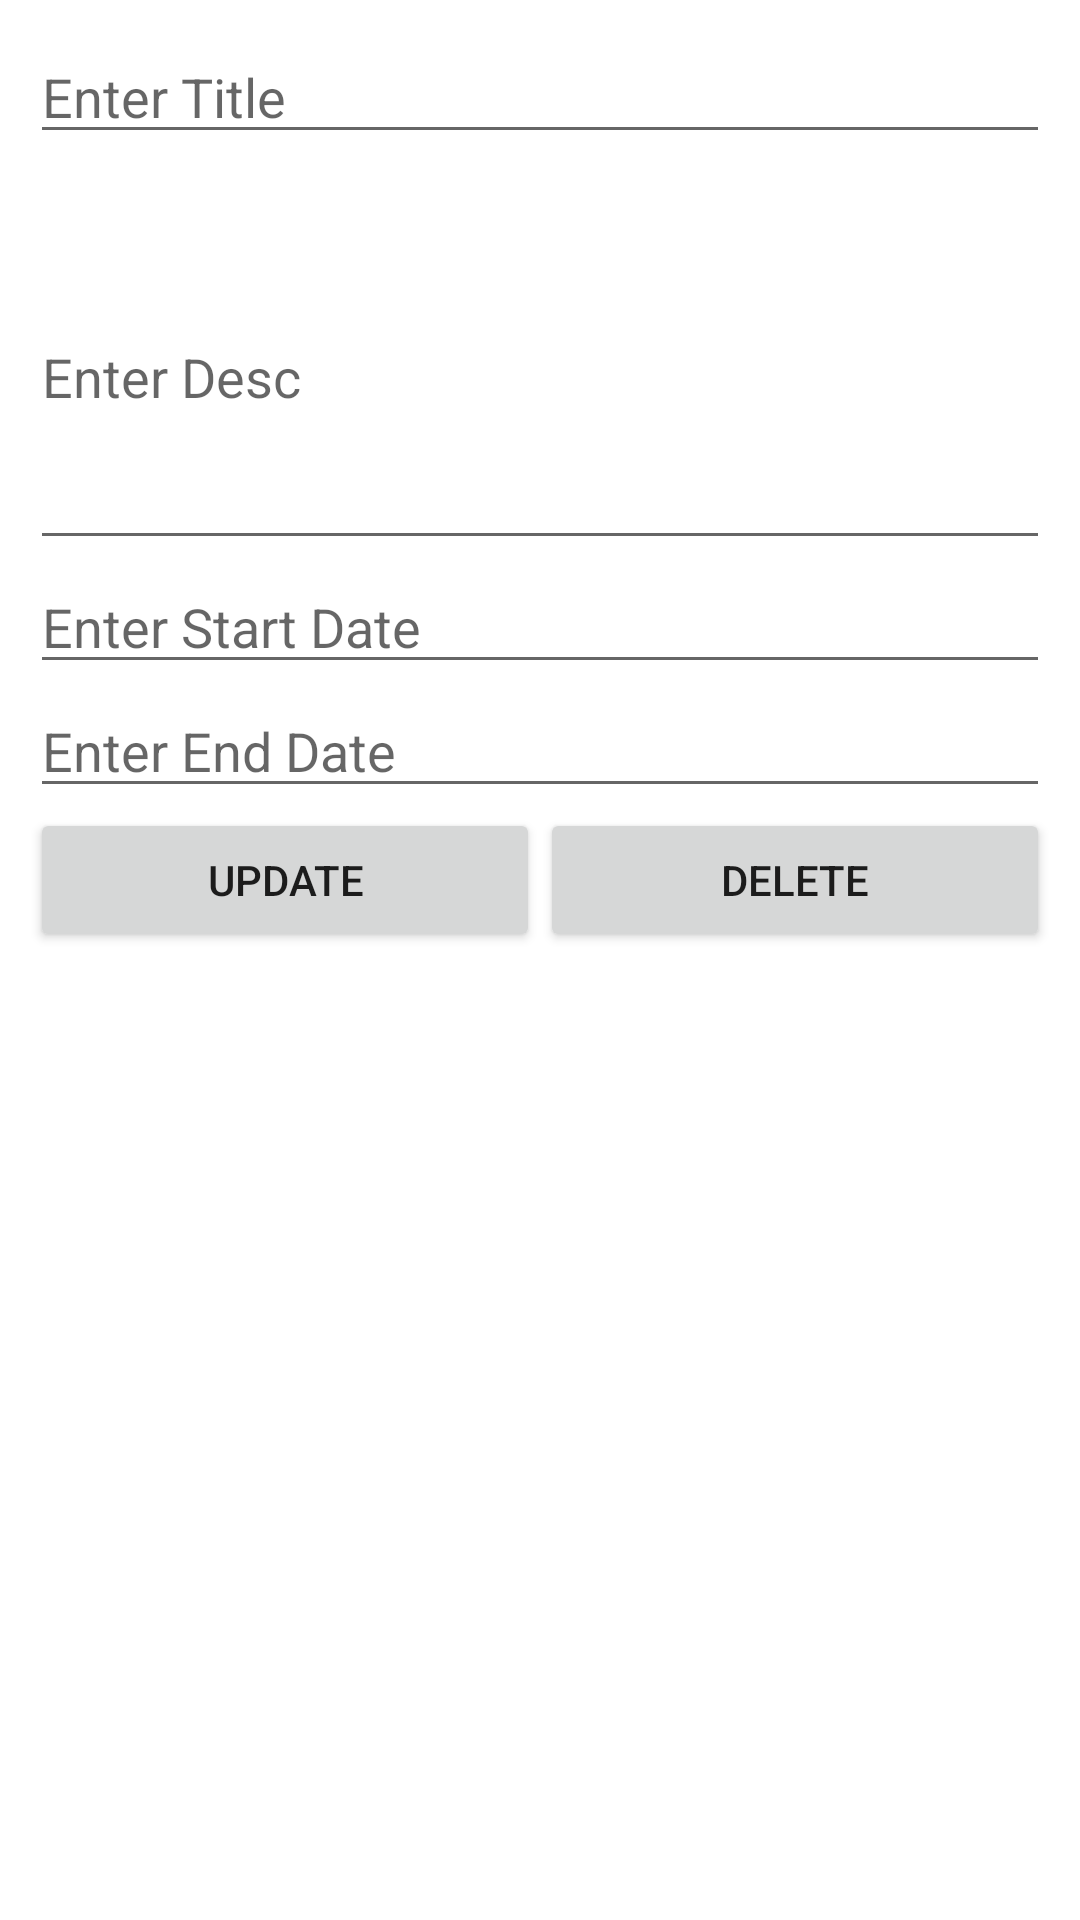

The Android layout XML behind this screen, and the referenced resources:
<!-- AndroidManifest.xml: application theme Theme.Crate -->
<!-- res/layout/activity_modify_record.xml -->
<?xml version="1.0" encoding="utf-8"?>
<RelativeLayout xmlns:android="http://schemas.android.com/apk/res/android"
    android:layout_width="match_parent"
    android:layout_height="match_parent"
    android:orientation="vertical"
    android:padding="10dp" >

    <EditText
        android:id="@+id/subject_edittext"
        android:layout_width="match_parent"
        android:layout_height="wrap_content"
        android:layout_marginBottom="10dp"
        android:ems="10"
        android:hint="@string/enter_title" />

    <EditText
        android:id="@+id/description_edittext"
        android:layout_width="match_parent"
        android:layout_height="wrap_content"
        android:ems="10"
        android:hint="@string/enter_desc"
        android:layout_below="@id/subject_edittext"
        android:inputType="textMultiLine"
        android:minLines="5" >
    </EditText>

    <EditText
        android:id="@+id/start_date_edittext"
        android:layout_width="match_parent"
        android:layout_height="wrap_content"
        android:ems="10"
        android:hint="@string/enter_start_date"
        android:layout_below="@id/description_edittext"
        android:inputType="text"
        android:minLines="5" >
    </EditText>

    <EditText
        android:id="@+id/end_date_edittext"
        android:layout_width="match_parent"
        android:layout_height="wrap_content"
        android:ems="10"
        android:hint="@string/enter_end_date"
        android:layout_below="@id/start_date_edittext"
        android:inputType="text"
        android:minLines="5" >
    </EditText>

    <LinearLayout
        android:layout_width="fill_parent"
        android:layout_height="wrap_content"
        android:weightSum="2"
        android:layout_below="@id/end_date_edittext"
        android:gravity="center_horizontal"
        android:orientation="horizontal" >

        <Button
            android:id="@+id/btn_update"
            android:layout_width="wrap_content"
            android:layout_height="wrap_content"
            android:layout_weight="1"
            android:text="@string/btn_update" />

        <Button
            android:id="@+id/btn_delete"
            android:layout_width="wrap_content"
            android:layout_height="wrap_content"
            android:layout_weight="1"
            android:text="@string/btn_delete" />
    </LinearLayout>

</RelativeLayout>
<!-- resources referenced by this layout -->
<resources>
  <string name="btn_delete">Delete</string>
  <string name="btn_update">Update</string>
  <string name="enter_desc">Enter Desc</string>
  <string name="enter_end_date">Enter End Date</string>
  <string name="enter_start_date">Enter Start Date</string>
  <string name="enter_title">Enter Title</string>
  <style name="Theme.Crate" parent="Theme.MaterialComponents.DayNight.DarkActionBar">
          
          <item name="colorPrimary">@color/purple_500</item>
          <item name="colorPrimaryVariant">@color/purple_700</item>
          <item name="colorOnPrimary">@color/white</item>
          
          <item name="colorSecondary">@color/teal_200</item>
          <item name="colorSecondaryVariant">@color/teal_700</item>
          <item name="colorOnSecondary">@color/black</item>
          
          <item name="android:statusBarColor">?attr/colorPrimaryVariant</item>
          
      </style>
  <!-- not gathered from this repository: default colours our renderer supplied (Android Studio template values) -->
  <color name="purple_500">#FF6200EE</color>
  <color name="purple_700">#FF3700B3</color>
  <color name="teal_200">#FF03DAC5</color>
  <color name="teal_700">#FF018786</color>
  <color name="black">#FF000000</color>
  <color name="white">#FFFFFFFF</color>
</resources>
